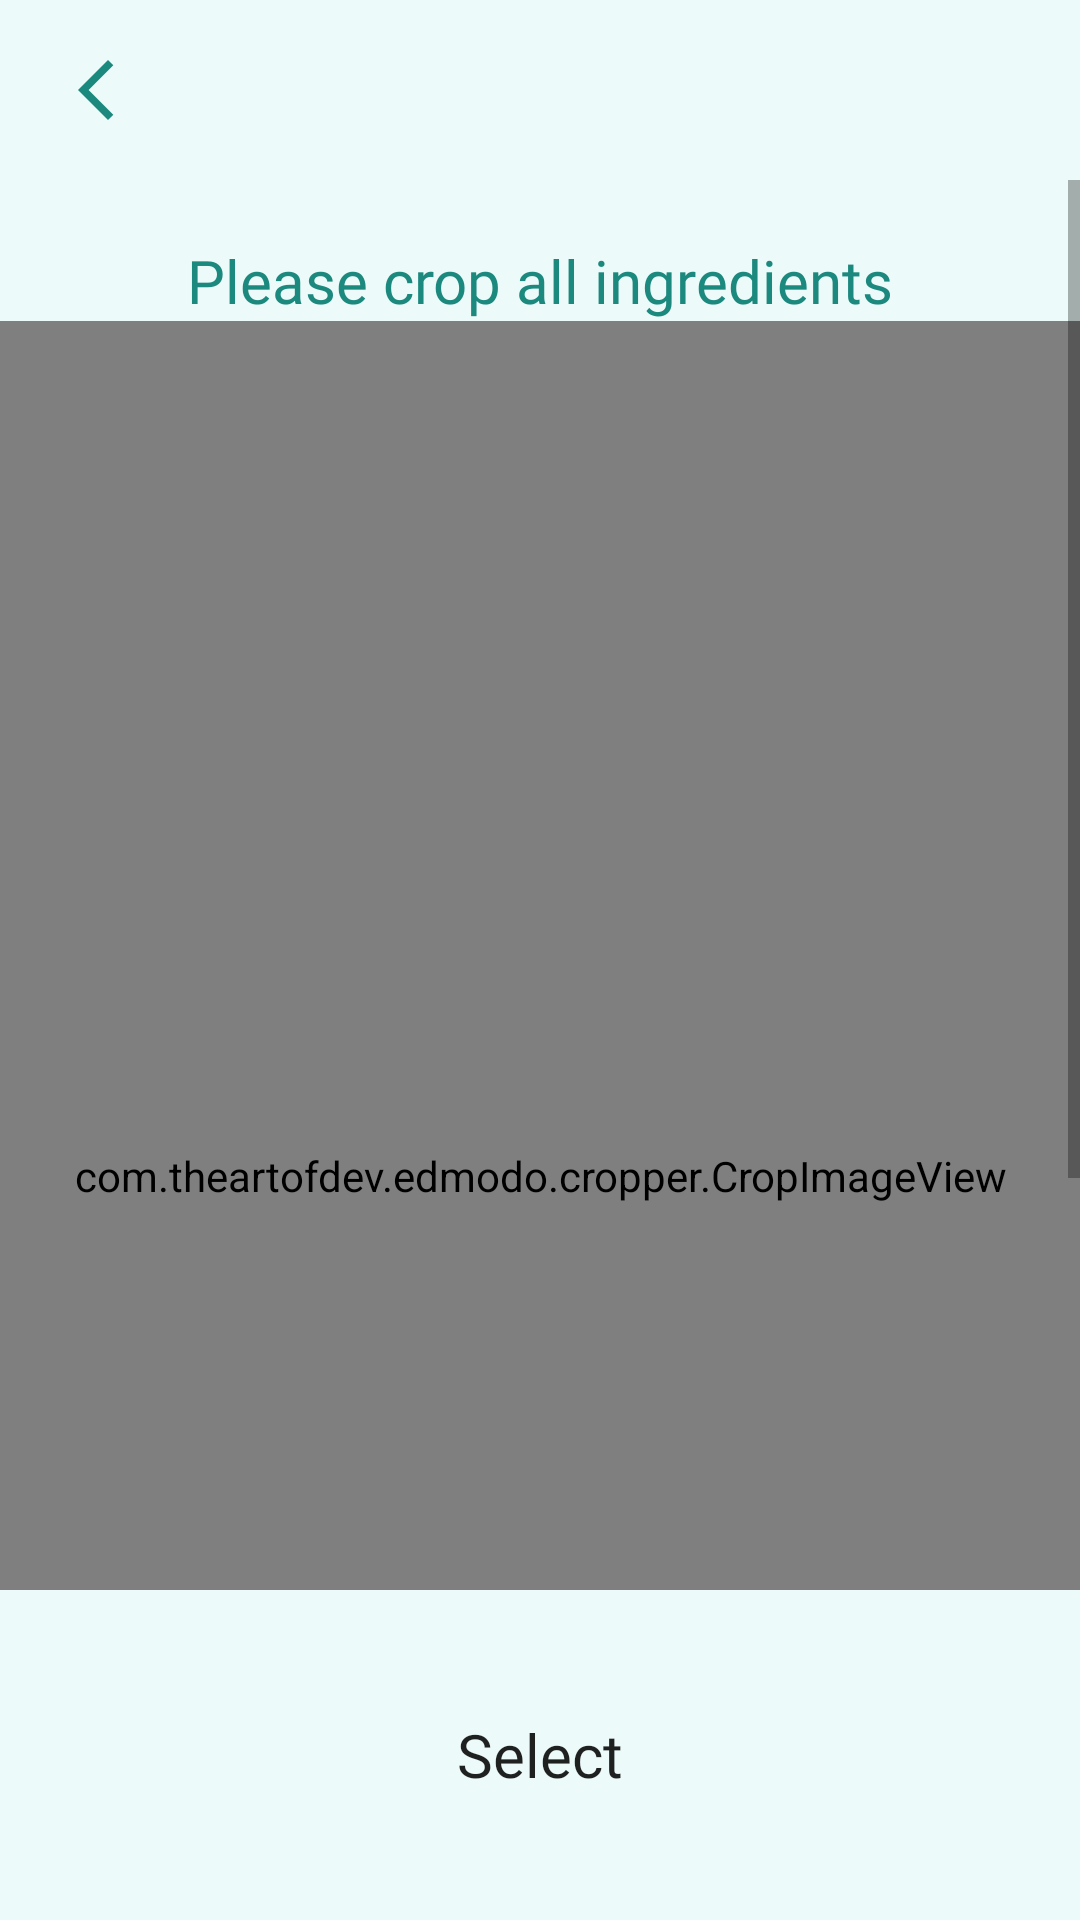

Android layout source for this screen:
<!-- AndroidManifest.xml: application theme Theme.Illergi -->
<!-- res/layout/crop.xml -->
<?xml version="1.0" encoding="utf-8"?>
<RelativeLayout xmlns:android="http://schemas.android.com/apk/res/android"
    xmlns:app="http://schemas.android.com/apk/res-auto"
    xmlns:tools="http://schemas.android.com/tools"
    android:layout_width="match_parent"
    android:layout_height="match_parent"
    android:layout_gravity="bottom"
    tools:context=".CropImageActivity"
    android:id="@+id/crop">

    
    <RelativeLayout
        android:id="@+id/header"
        android:layout_width="match_parent"
        android:layout_height="60dp"
        android:layout_alignParentTop="true"
        android:background="@color/background">

        <ImageButton
            android:id="@+id/backArrow"
            android:layout_width="wrap_content"
            android:layout_height="wrap_content"
            android:layout_alignParentLeft="true"
            android:layout_alignParentTop="true"
            android:layout_alignParentBottom="true"
            android:layout_marginLeft="20dp"
            android:layout_marginTop="20dp"
            android:layout_marginBottom="20dp"
            android:background="@color/background"
            app:srcCompat="@drawable/icon_arrow"
            tools:ignore="VectorDrawableCompat" />

    </RelativeLayout>

    
    <RelativeLayout
        android:id="@+id/footer"
        android:layout_width="match_parent"
        android:layout_height="wrap_content"
        android:layout_alignParentBottom="true"
        android:gravity="center"
        android:background="@color/background">

        <Button
            android:id="@+id/Select"
            android:layout_width="300dp"
            android:layout_height="50dp"
            android:layout_centerVertical="true"
            android:layout_centerHorizontal="true"
            android:layout_marginTop="30dp"
            android:layout_marginBottom="30dp"
            android:background="@drawable/button"
            android:backgroundTint="@drawable/all_change_button_color"
            android:fontFamily="@font/prompt_light"
            android:gravity="center"
            android:text="Select"
            android:textAllCaps="false"
            android:textSize="20sp" />

    </RelativeLayout>

    
    <ScrollView
        android:id="@+id/scrollableContents"
        android:layout_width="fill_parent"
        android:layout_height="fill_parent"
        android:layout_above="@id/footer"
        android:layout_below="@id/header"
        android:background="@color/background">

        <androidx.constraintlayout.widget.ConstraintLayout
            android:layout_width="fill_parent"
            android:layout_height="wrap_content">

            <TextView
                android:id="@+id/textView"
                android:layout_width="wrap_content"
                android:layout_height="wrap_content"
                android:layout_marginTop="20dp"
                android:fontFamily="@font/prompt_semibold"
                android:text="Please crop all ingredients"
                android:textColor="@color/green_2"
                android:textSize="@dimen/sign_in_button_size"
                app:layout_constraintBottom_toTopOf="@+id/cropImageView"
                app:layout_constraintEnd_toEndOf="parent"
                app:layout_constraintStart_toStartOf="parent"
                app:layout_constraintTop_toTopOf="parent" />

            <com.theartofdev.edmodo.cropper.CropImageView
                android:id="@+id/cropImageView"
                android:layout_width="375dp"
                android:layout_height="570dp"
                android:layout_alignParentLeft="true"
                android:layout_alignParentTop="true"
                app:layout_constraintBottom_toBottomOf="parent"
                app:layout_constraintEnd_toEndOf="parent"
                app:layout_constraintStart_toStartOf="parent"
                app:layout_constraintTop_toTopOf="parent"
                android:layout_alignParentStart="true" />

        </androidx.constraintlayout.widget.ConstraintLayout>

    </ScrollView>

</RelativeLayout>
<!-- resources referenced by this layout -->
<resources>
  <color name="background">#ECFAF9</color>
  <color name="green_2">#1B897E</color>
  <dimen name="sign_in_button_size">20dp</dimen>
  <!-- drawable all_change_button_color (drawable) -->
  <?xml version="1.0" encoding="utf-8"?>
  <selector xmlns:android="http://schemas.android.com/apk/res/android">
  
      <item android:state_pressed="true" android:color="#8031C1B4"/>
      <item android:color="@color/green_1"/>
  </selector>
  <!-- drawable icon_arrow (drawable) -->
  <vector xmlns:android="http://schemas.android.com/apk/res/android"
      android:width="24dp"
      android:height="24dp"
      android:tint="#1B897E"
      android:viewportWidth="24"
      android:viewportHeight="24">
      <path
          android:fillColor="@color/white"
          android:pathData="M17.77,3.77l-1.77,-1.77l-10,10l10,10l1.77,-1.77l-8.23,-8.23z" />
  </vector>
  <style name="Theme.Illergi" parent="Theme.MaterialComponents.DayNight.NoActionBar">
          
          <item name="colorPrimary">@color/green_1</item>
          <item name="colorPrimaryVariant">@color/green_2</item>
          <item name="colorOnPrimary">@color/white</item>
          
          <item name="colorSecondary">@color/teal_200</item>
          <item name="colorSecondaryVariant">@color/teal_700</item>
          <item name="colorOnSecondary">@color/black</item>
          
          <item name="android:statusBarColor" tools:targetApi="l">?attr/colorPrimaryVariant</item>
          
      </style>
  <color name="green_1">#31C1B4</color>
  <color name="white">#FFFFFFFF</color>
  <color name="teal_200">#FF03DAC5</color>
  <color name="teal_700">#FF018786</color>
  <color name="black">#FF000000</color>
</resources>
